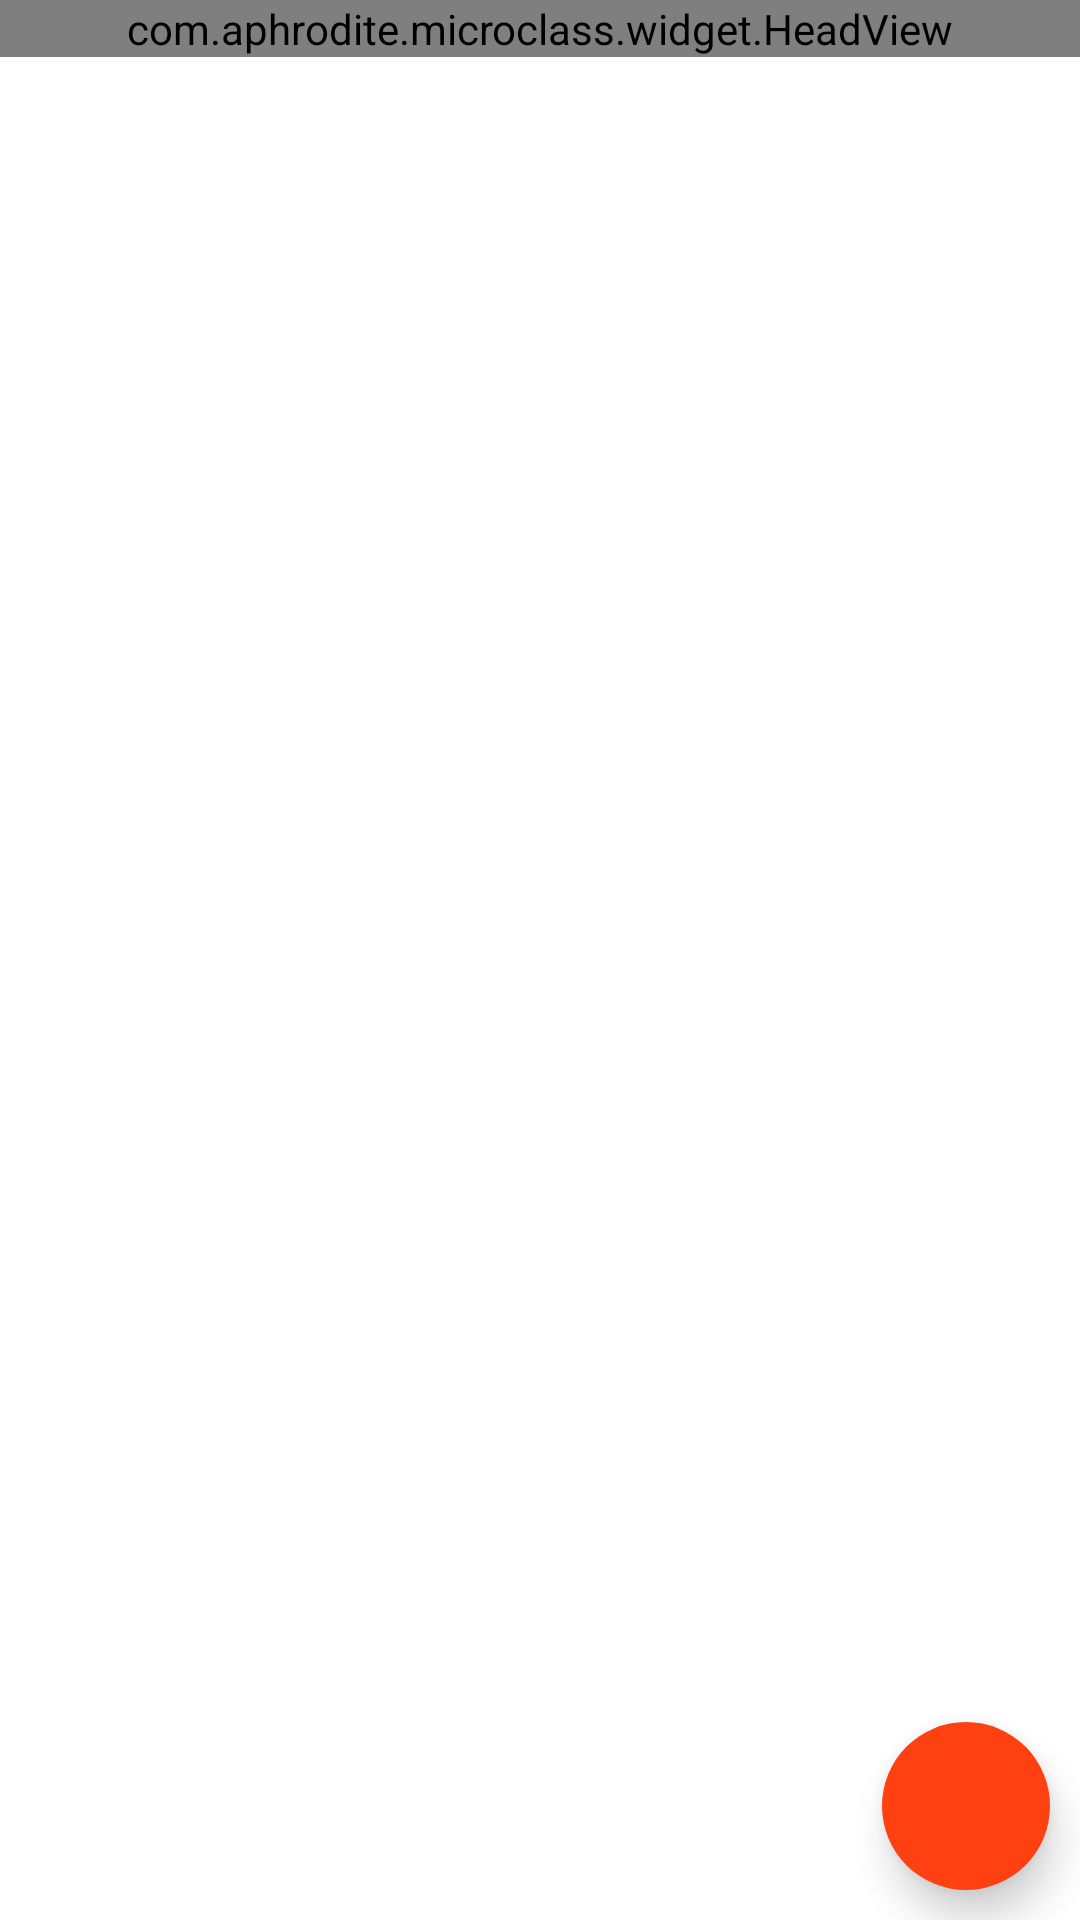

This screen was rendered from an Android layout file. Write that file and the resources it references.
<!-- AndroidManifest.xml: fallback theme Theme.MaterialComponents.DayNight.NoActionBar -->
<!-- res/layout/activity.xml -->
<?xml version="1.0" encoding="utf-8"?>
<RelativeLayout xmlns:android="http://schemas.android.com/apk/res/android"
    android:layout_width="match_parent"
    xmlns:app="http://schemas.android.com/apk/res-auto"
    android:layout_height="match_parent"
    android:fitsSystemWindows="true"
    android:orientation="vertical">
    <LinearLayout
        android:layout_width="match_parent"
        android:layout_height="match_parent"
        android:orientation="vertical">


    <com.aphrodite.microclass.widget.HeadView
        android:id="@+id/head_view"
        android:layout_width="match_parent"
        android:layout_height="wrap_content"
        android:layout_alignParentTop="true"
        android:visibility="visible" />

    <android.support.design.widget.TabLayout
        android:id="@+id/tab_layout"
        android:layout_width="match_parent"
        android:layout_height="wrap_content"
        android:layout_marginLeft="5dp"
        android:layout_marginRight="5dp"
        android:background="@android:color/white"
        android:scrollbars="horizontal"
        app:tabBackground="@android:color/white"
        app:tabGravity="center"
        app:tabIndicatorColor="?attr/colorAccent"

        app:tabPaddingEnd="12dp"
        app:tabPaddingStart="12dp"
        app:tabSelectedTextColor="?attr/colorAccent"
        app:tabTextColor="@android:color/black" />

    <android.support.v4.view.ViewPager
        android:id="@+id/pager"
        android:layout_width="fill_parent"
        android:layout_height="0dp"
        android:layout_weight="1" />
    </LinearLayout>
    <android.support.design.widget.FloatingActionButton
        android:id="@+id/floatingActionButton"
        android:layout_width="wrap_content"
        android:layout_height="wrap_content"
       android:layout_alignParentBottom="true"
        android:layout_alignParentRight="true"
        android:src="@drawable/ic_favorite_white_24dp"
        android:layout_marginBottom="10dp"
        android:layout_marginRight="10dp"
        app:borderWidth="0dp"
        app:backgroundTint="#FF4011"
        app:rippleColor="#33728dff"
        app:elevation="8dp"
        app:pressedTranslationZ="16dp"
        />
</RelativeLayout>
<!-- resources referenced by this layout -->
<resources>

</resources>
